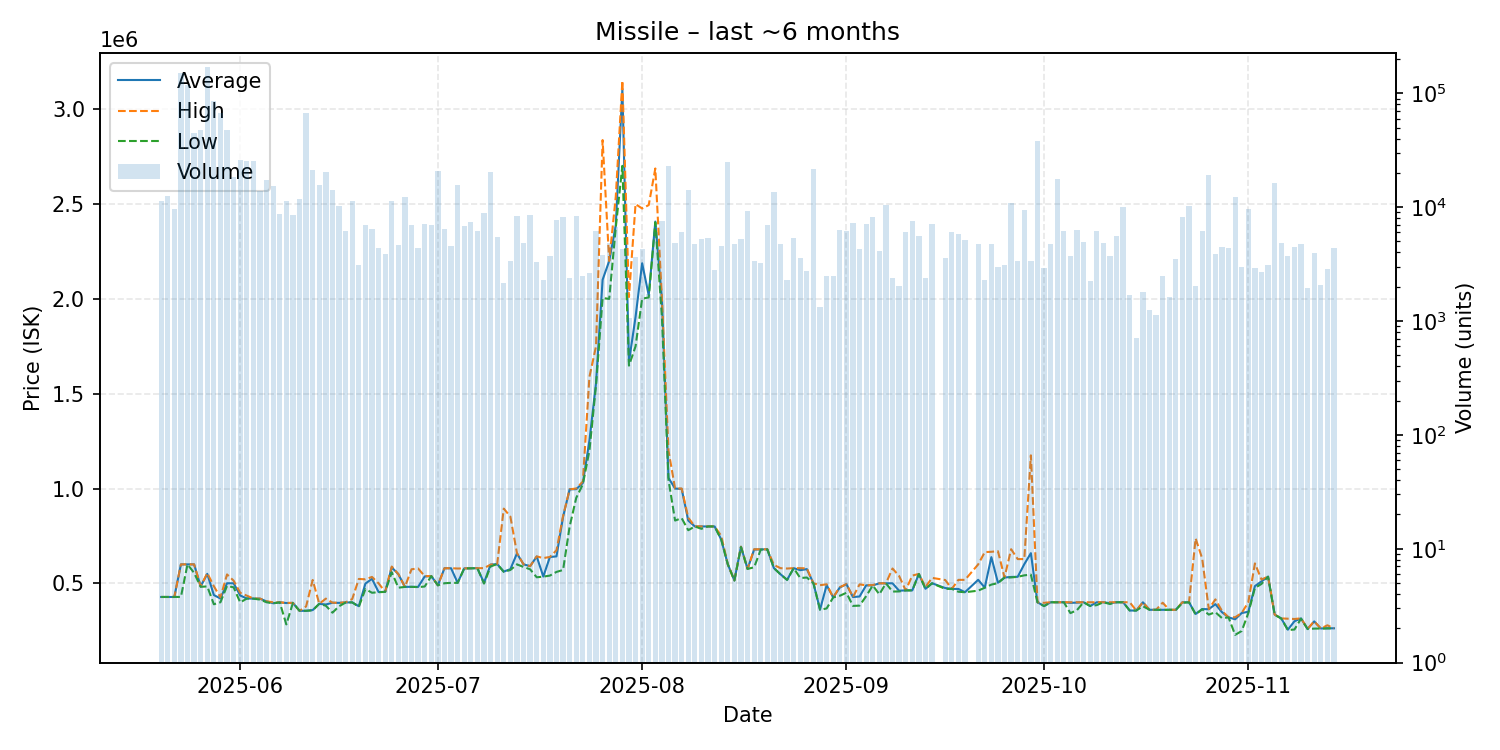

The data file committed next to this chart (first rows):
date, average, highest, lowest, order_count, volume
2025-05-20, 427900, 427900, 427900, 65, 11369
2025-05-21, 427800, 427800, 427800, 65, 12564
2025-05-22, 427800, 427900, 427800, 59, 9597
2025-05-23, 599700, 599900, 428100, 131, 152196
2025-05-24, 599900, 599900, 599900, 165, 117832
2025-05-25, 599900, 599900, 555000, 99, 44563
2025-05-26, 483800, 483900, 481400, 117, 47574
2025-05-27, 549900, 553900, 483600, 260, 171651
2025-05-28, 438000, 484500, 389400, 219, 85433
2025-05-29, 419800, 425900, 400000, 235, 67181
2025-05-30, 500200, 546800, 486200, 240, 47350
2025-05-31, 500100, 513900, 478900, 144, 18233
2025-06-01, 435700, 449800, 399100, 148, 25821
2025-06-02, 419900, 434700, 419600, 128, 25617
2025-06-03, 419700, 420000, 419000, 91, 25248
2025-06-04, 419100, 419200, 414000, 88, 13910
2025-06-05, 404400, 405300, 399900, 101, 17469
2025-06-06, 394900, 399800, 394800, 94, 15427
2025-06-07, 399800, 399800, 399300, 90, 8754
2025-06-08, 395900, 396600, 283200, 93, 11258
2025-06-09, 396700, 396700, 396700, 80, 8573
2025-06-10, 355000, 355000, 355000, 89, 11821
2025-06-11, 355000, 378000, 355000, 97, 67286
2025-06-12, 358800, 517700, 357400, 106, 21306
2025-06-13, 391800, 391900, 391800, 93, 15593
2025-06-14, 388200, 419300, 381700, 92, 20390
2025-06-15, 397500, 397900, 345000, 81, 14189
2025-06-16, 396800, 396900, 379000, 81, 10247
2025-06-17, 398900, 399700, 398600, 64, 6222
2025-06-18, 399400, 417000, 399400, 95, 11338
2025-06-19, 379100, 523100, 375900, 77, 3126
2025-06-20, 498500, 521000, 469500, 104, 7040
2025-06-21, 523500, 533700, 450200, 110, 6492
2025-06-22, 454100, 500000, 453000, 75, 4388
2025-06-23, 454800, 455000, 454800, 77, 3878
2025-06-24, 583800, 588400, 558300, 87, 11227
2025-06-25, 548300, 548800, 476900, 67, 4649
2025-06-26, 481000, 481000, 481000, 93, 12371
2025-06-27, 481600, 574000, 481200, 87, 7006
2025-06-28, 480900, 578100, 480000, 69, 4392
2025-06-29, 536000, 537900, 483000, 92, 7101
2025-06-30, 538000, 538000, 538000, 76, 6966
2025-07-01, 489500, 489500, 489500, 71, 20797
2025-07-02, 579400, 579500, 500300, 74, 6435
2025-07-03, 579400, 579500, 502500, 67, 4580
2025-07-04, 502700, 578000, 502300, 104, 15574
2025-07-05, 578700, 578700, 578600, 91, 6799
2025-07-06, 579500, 579500, 579200, 90, 7402
2025-07-07, 579800, 579900, 579400, 85, 6176
2025-07-08, 502600, 579900, 498500, 100, 8795
2025-07-09, 598500, 598600, 589000, 66, 20550
2025-07-10, 601500, 601600, 601200, 70, 5414
2025-07-11, 562000, 893900, 560300, 49, 2172
2025-07-12, 574400, 852200, 570200, 58, 3393
2025-07-13, 657400, 659400, 600000, 109, 8368
2025-07-14, 600000, 600000, 586200, 58, 4885
2025-07-15, 590300, 590500, 573800, 62, 8495
2025-07-16, 641200, 642000, 531800, 56, 3270
2025-07-17, 535700, 633000, 535200, 56, 2272
2025-07-18, 638600, 639000, 540700, 57, 3722
... 117 more rows
